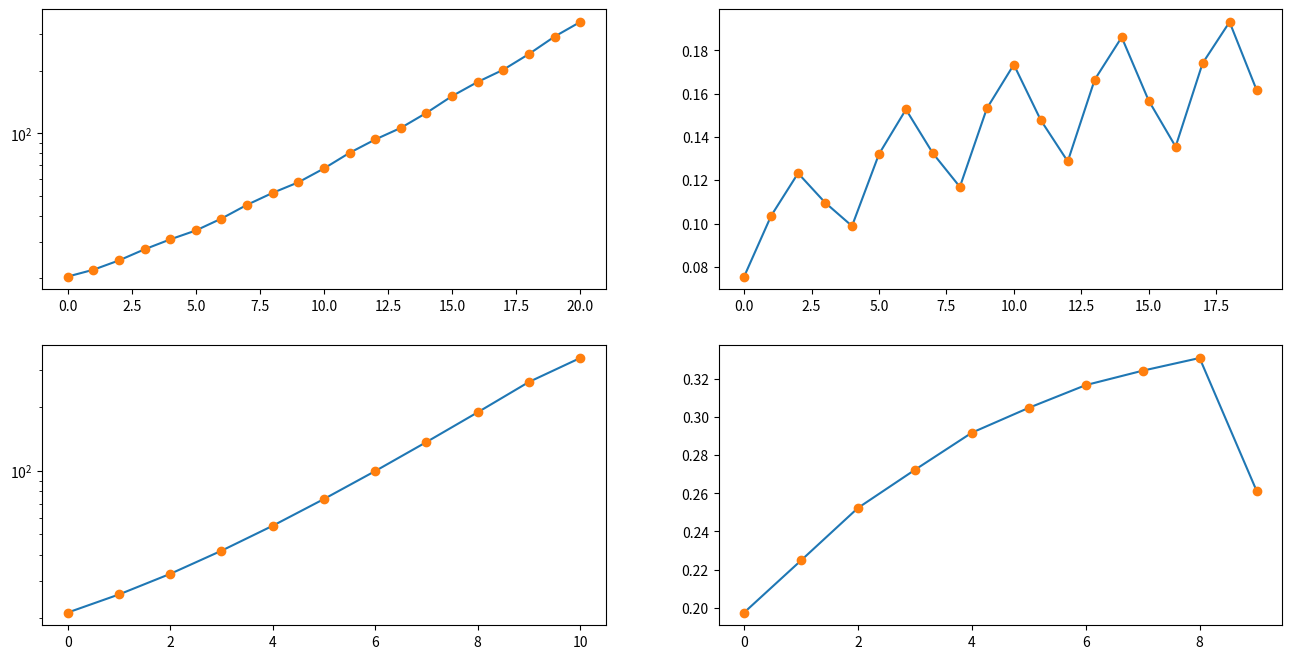

Write Python code to recreate this figure.
"""
Spectral binning
"""

import numpy as np
import matplotlib.pyplot as plt

l2_i = np.array([20.4, 22.0, 24.4, 27.6, 30.8, 34.0, 38.8, 45.2, 51.6, 58.0, \
        67.6, 80.4, 93.2, 106.0, 125.2, 150.8, 176.4, 202.0, 240.4, 291.6, \
        342.8, 394.0, 470.8, 573.2, 675.6, 778.0, 931.6, 1136.4, 1341.2, 1546.0, \
        1853.2, 2262.8, 2672.4, 3082.0, 3696.4, 4515.6, 5334.8], dtype='float')

l2_e = np.array([20.4, 22.0, 24.4, 27.6, 30.8, 34.0, 38.8, 45.2, 51.6, 58.0, 67.6, \
        80.4, 93.2, 106.0, 125.2, 150.8, 176.4, 202.0, 240.4, 291.6, 342.8])

logi = np.log(l2_i)
loge = np.log(l2_e)

#------------------------------------------------------------------------------
Ni = len(logi)
Ne = len(loge)

# log bin size
di = logi[1:] - logi[0:-1]
de = loge[1:] - loge[0:-1]

#------------------------------------------------------------------------------
# constant log bins for comparison

x = np.arange(Ni)
i = int(0.7*Ni)
m = di[i]
b = logi[i] - m * i
yy = np.exp(m*x + b)

#------------------------------------------------------------------------------
# Rebin ions

# assume the L2 ion bin number is odd, and keep the last bin intact

Mi = int((Ni-1)/2) + 1
print(f"Mi = {Mi}")

l3_i = np.zeros(Mi)
e1 = np.sqrt(l2_i[0]**3/l2_i[1])
e2 = np.sqrt(l2_i[1]*l2_i[2])
l3_i[0] = np.sqrt(e1*e2)

idx = 1
for i in np.arange(2,Ni-2,2):
        e1 = np.sqrt(l2_i[i-1]*l2_i[i])
        e2 = np.sqrt(l2_i[i+1]*l2_i[i+2])
        l3_i[idx] = np.sqrt(e1*e2)
        mm = l2_i[i-1]*l2_i[i]*l2_i[i+1]*l2_i[i+2]
        mcheck = np.power(mm, 0.25)
        #print(f"{idx} {e1} {l3_i[idx]} {mcheck} {e2}")
        idx += 1

l3_i[-1] = l2_i[-1]

for e in l3_i:
        print(e)
#------------------------------------------------------------------------------
# Rebin electrons

# assume the L2 ion bin number is odd, and keep the last bin intact

Me = int((Ne-1)/2) + 1
print(f"Me = {Me}")

l3_e = np.zeros(Me)
e1 = np.sqrt(l2_e[0]**3/l2_e[1])
e2 = np.sqrt(l2_e[1]*l2_e[2])
l3_e[0] = np.sqrt(e1*e2)

idx = 1
for i in np.arange(2,Ne-2,2):
        e1 = np.sqrt(l2_e[i-1]*l2_e[i])
        e2 = np.sqrt(l2_e[i+1]*l2_e[i+2])
        l3_e[idx] = np.sqrt(e1*e2)
        #print(f"{idx} {i} {e1} {l3_e[idx]} {e2}")
        idx += 1

l3_e[-1] = l2_e[-1]

print(80*'-')
for e in l3_e:
        print(e)

#------------------------------------------------------------------------------
# p = L3 bins

plogi = np.log(l3_i)
pdi = plogi[1:] - plogi[0:-1]

ploge = np.log(l3_e)
pde = ploge[1:] - ploge[0:-1]

#------------------------------------------------------------------------------
# constant log bins for comparison

px = np.arange(Mi)
i = int(.7*Mi)
m = pdi[i]
b = plogi[i] - m * i
py = np.exp(m*px + b)

#------------------------------------------------------------------------------

ions = False

fig = plt.figure(figsize=(16,8))

if ions:

    ax1 = fig.add_subplot(2, 2, 1)
    ax1.set_yscale('log')
    ax1.plot(l2_i)
    ax1.plot(l2_i, 'o')
    ax1.plot(yy)

    ax2 = fig.add_subplot(2, 2, 2)
    ax2.plot(di)
    ax2.plot(di, 'o')

    ax3 = fig.add_subplot(2, 2, 3)
    ax3.set_yscale('log')
    ax3.plot(l3_i)
    ax3.plot(l3_i, 'o')
    ax3.plot(py)

    ax4 = fig.add_subplot(2, 2, 4)
    ax4.plot(pdi)
    ax4.plot(pdi, 'o')

else:

    ax1 = fig.add_subplot(2, 2, 1)
    ax1.set_yscale('log')
    ax1.plot(l2_e)
    ax1.plot(l2_e, 'o')

    ax2 = fig.add_subplot(2, 2, 2)
    ax2.plot(de)
    ax2.plot(de, 'o')

    ax3 = fig.add_subplot(2, 2, 3)
    ax3.set_yscale('log')
    ax3.plot(l3_e)
    ax3.plot(l3_e, 'o')

    ax4 = fig.add_subplot(2, 2, 4)
    ax4.plot(pde)
    ax4.plot(pde, 'o')


plt.show()